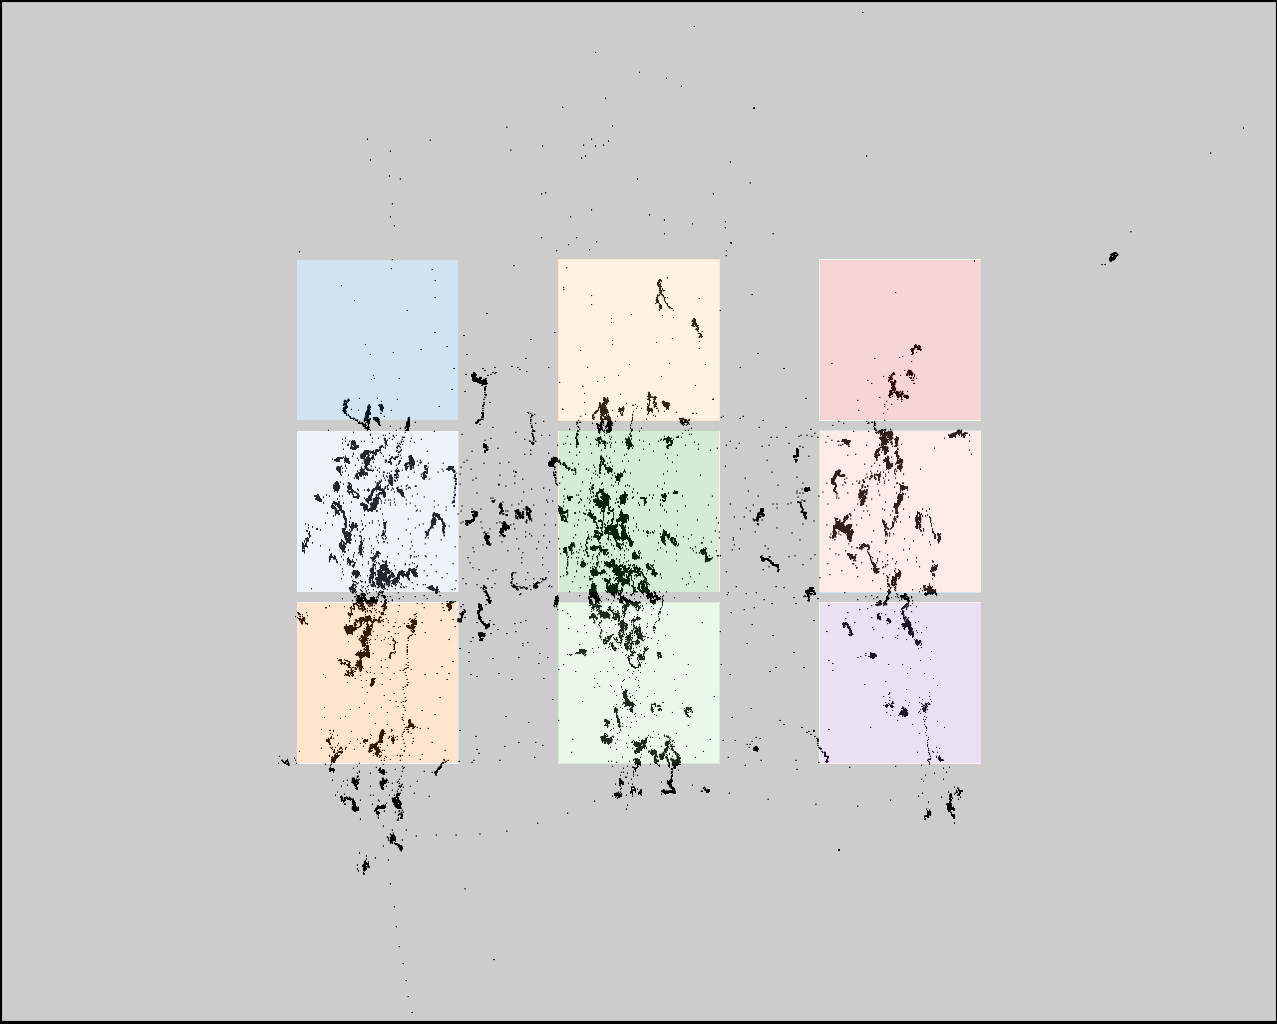

The table this chart was drawn from, first rows:
click0, click1, click2, click3, click4, click5, click6, click7, click8
404, 397, 374, 632, 634, 658, 878, 859, 911
436, 613, 789, 430, 601, 769, 399, 567, 756
